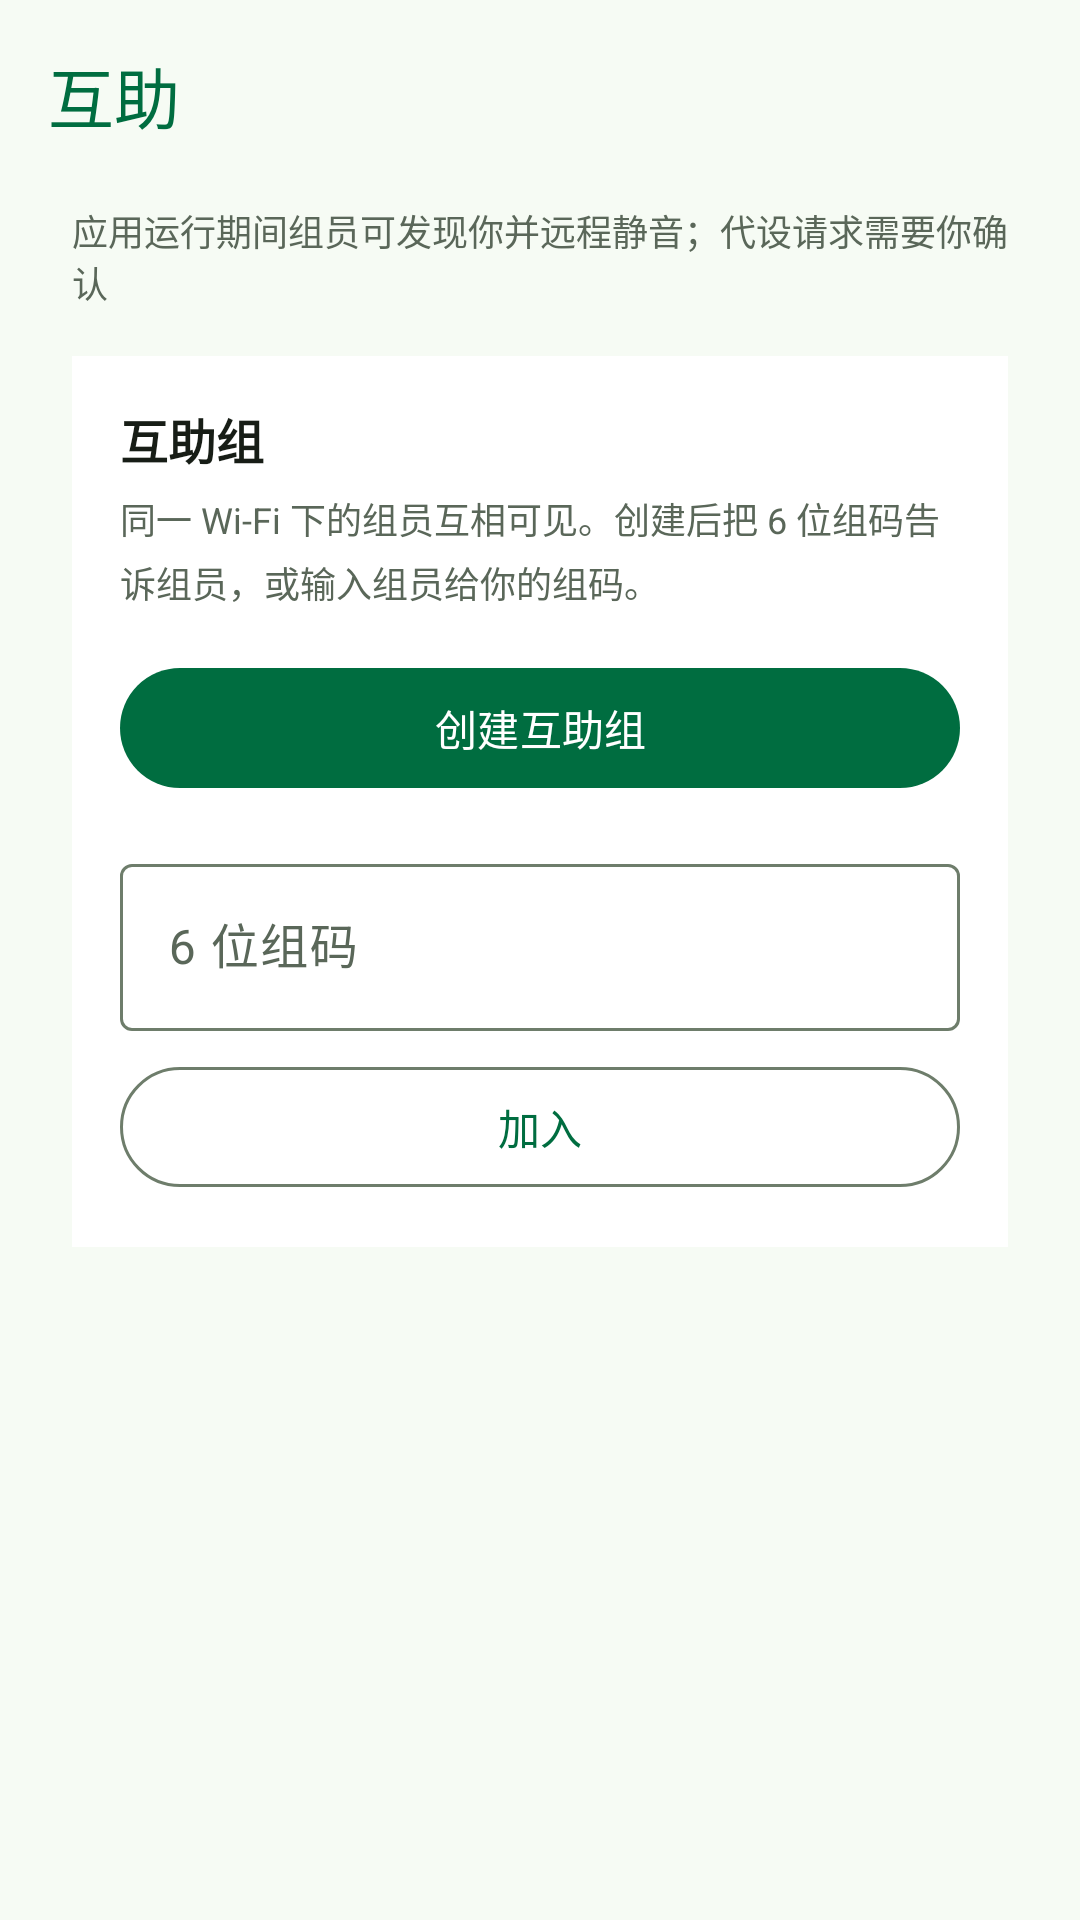

Write the Android layout XML for this screen, with the resource values it uses.
<!-- AndroidManifest.xml: application theme Theme.Tongxiao -->
<!-- res/layout/fragment_group.xml -->
<?xml version="1.0" encoding="utf-8"?>
<LinearLayout xmlns:android="http://schemas.android.com/apk/res/android"
    xmlns:app="http://schemas.android.com/apk/res-auto"
    android:layout_width="match_parent"
    android:layout_height="match_parent"
    android:orientation="vertical">

    
    <com.google.android.material.appbar.MaterialToolbar
        android:layout_width="match_parent"
        android:layout_height="?attr/actionBarSize"
        android:background="@color/bg"
        app:title="@string/tab_group"
        app:titleTextColor="@color/green_primary" />

    <ScrollView
        android:layout_width="match_parent"
        android:layout_height="0dp"
        android:layout_weight="1"
        android:clipToPadding="false">

    <LinearLayout
        android:layout_width="match_parent"
        android:layout_height="wrap_content"
        android:orientation="vertical"
        android:paddingHorizontal="24dp"
        android:paddingTop="4dp"
        android:paddingBottom="32dp">

        <TextView
            android:id="@+id/group_hint"
            android:layout_width="match_parent"
            android:layout_height="wrap_content"
            android:text="@string/group_scope_hint"
            android:textColor="@color/muted"
            android:textSize="12sp" />

        
        <LinearLayout
            android:id="@+id/group_join_card"
            android:layout_width="match_parent"
            android:layout_height="wrap_content"
            android:layout_marginTop="16dp"
            android:background="@color/card"
            android:orientation="vertical"
            android:padding="16dp">

            <TextView
                android:layout_width="wrap_content"
                android:layout_height="wrap_content"
                android:text="@string/group_join_title"
                android:textColor="@color/ink"
                android:textSize="16sp"
                android:textStyle="bold" />

            <TextView
                android:layout_width="match_parent"
                android:layout_height="wrap_content"
                android:layout_marginTop="6dp"
                android:lineSpacingExtra="4dp"
                android:text="@string/group_join_helper"
                android:textColor="@color/muted"
                android:textSize="12sp" />

            <com.google.android.material.button.MaterialButton
                android:id="@+id/group_create_button"
                android:layout_width="match_parent"
                android:layout_height="wrap_content"
                android:layout_marginTop="16dp"
                android:text="@string/group_create" />

            <com.google.android.material.textfield.TextInputLayout
                android:layout_width="match_parent"
                android:layout_height="wrap_content"
                android:layout_marginTop="16dp"
                android:hint="@string/group_code_hint">

                <com.google.android.material.textfield.TextInputEditText
                    android:id="@+id/group_code_input"
                    android:layout_width="match_parent"
                    android:layout_height="wrap_content"
                    android:imeOptions="actionDone"
                    android:inputType="number"
                    android:maxLength="6" />

            </com.google.android.material.textfield.TextInputLayout>

            <com.google.android.material.button.MaterialButton
                android:id="@+id/group_join_button"
                style="@style/Widget.Material3.Button.OutlinedButton"
                android:layout_width="match_parent"
                android:layout_height="wrap_content"
                android:layout_marginTop="8dp"
                android:text="@string/group_join" />

        </LinearLayout>

        
        <LinearLayout
            android:id="@+id/group_panel"
            android:layout_width="match_parent"
            android:layout_height="wrap_content"
            android:orientation="vertical"
            android:visibility="gone">

            <TextView
                android:id="@+id/group_code_text"
                android:layout_width="match_parent"
                android:layout_height="wrap_content"
                android:layout_marginTop="16dp"
                android:background="@color/green_container"
                android:padding="14dp"
                android:textColor="@color/green_on_container"
                android:textSize="15sp"
                android:textStyle="bold" />

            <LinearLayout
                android:layout_width="wrap_content"
                android:layout_height="wrap_content"
                android:layout_marginTop="4dp"
                android:orientation="horizontal">

                <com.google.android.material.button.MaterialButton
                    android:id="@+id/group_copy_code_button"
                    style="@style/Widget.Material3.Button.TextButton"
                    android:layout_width="wrap_content"
                    android:layout_height="wrap_content"
                    android:text="@string/group_code_copy" />

                <com.google.android.material.button.MaterialButton
                    android:id="@+id/group_nick_edit_button"
                    style="@style/Widget.Material3.Button.TextButton"
                    android:layout_width="wrap_content"
                    android:layout_height="wrap_content"
                    android:text="@string/group_nick_edit" />

            </LinearLayout>

            <TextView
                android:id="@+id/group_nick_text"
                android:layout_width="match_parent"
                android:layout_height="wrap_content"
                android:textColor="@color/muted"
                android:textSize="12sp" />

            <TextView
                android:id="@+id/group_share_summary"
                android:layout_width="match_parent"
                android:layout_height="wrap_content"
                android:layout_marginTop="6dp"
                android:textColor="@color/muted"
                android:textSize="12sp" />

            
            <TextView
                android:id="@+id/group_master_off_banner"
                android:layout_width="match_parent"
                android:layout_height="wrap_content"
                android:layout_marginTop="10dp"
                android:background="@color/green_container"
                android:padding="10dp"
                android:text="@string/group_master_off_banner"
                android:textColor="@color/green_on_container"
                android:textSize="12sp"
                android:visibility="gone" />

            
            <TextView
                android:id="@+id/group_nsd_banner"
                android:layout_width="match_parent"
                android:layout_height="wrap_content"
                android:layout_marginTop="10dp"
                android:background="@color/line"
                android:padding="10dp"
                android:textColor="@color/ink"
                android:textSize="12sp"
                android:visibility="gone" />

            <TextView
                android:id="@+id/group_wiring_warning"
                android:layout_width="match_parent"
                android:layout_height="wrap_content"
                android:layout_marginTop="10dp"
                android:background="@color/line"
                android:padding="10dp"
                android:text="@string/group_no_gateway_warning"
                android:textColor="@color/ink"
                android:textSize="12sp"
                android:visibility="gone" />

            <TextView
                android:layout_width="wrap_content"
                android:layout_height="wrap_content"
                android:layout_marginTop="20dp"
                android:text="@string/group_members_title"
                android:textColor="@color/ink"
                android:textSize="15sp"
                android:textStyle="bold" />

            <LinearLayout
                android:id="@+id/group_member_list"
                android:layout_width="match_parent"
                android:layout_height="wrap_content"
                android:layout_marginTop="4dp"
                android:orientation="vertical" />

            <TextView
                android:id="@+id/group_member_empty"
                android:layout_width="match_parent"
                android:layout_height="wrap_content"
                android:text="@string/group_member_empty"
                android:textColor="@color/muted"
                android:textSize="12sp" />

            <TextView
                android:layout_width="wrap_content"
                android:layout_height="wrap_content"
                android:layout_marginTop="20dp"
                android:text="@string/group_pending_title"
                android:textColor="@color/ink"
                android:textSize="15sp"
                android:textStyle="bold" />

            <LinearLayout
                android:id="@+id/group_pending_list"
                android:layout_width="match_parent"
                android:layout_height="wrap_content"
                android:layout_marginTop="4dp"
                android:orientation="vertical" />

            <TextView
                android:id="@+id/group_pending_empty"
                android:layout_width="match_parent"
                android:layout_height="wrap_content"
                android:text="@string/group_pending_empty"
                android:textColor="@color/muted"
                android:textSize="12sp" />

            <TextView
                android:layout_width="wrap_content"
                android:layout_height="wrap_content"
                android:layout_marginTop="20dp"
                android:text="@string/group_op_log_title"
                android:textColor="@color/ink"
                android:textSize="15sp"
                android:textStyle="bold" />

            <TextView
                android:id="@+id/group_op_log"
                android:layout_width="match_parent"
                android:layout_height="wrap_content"
                android:layout_marginTop="4dp"
                android:lineSpacingExtra="3dp"
                android:textColor="@color/muted"
                android:textSize="12sp"
                android:visibility="gone" />

            <TextView
                android:id="@+id/group_op_log_empty"
                android:layout_width="match_parent"
                android:layout_height="wrap_content"
                android:layout_marginTop="4dp"
                android:text="@string/group_op_log_empty"
                android:textColor="@color/muted"
                android:textSize="12sp" />

            <com.google.android.material.button.MaterialButton
                android:id="@+id/group_leave_button"
                style="@style/Widget.Material3.Button.TextButton"
                android:layout_width="wrap_content"
                android:layout_height="wrap_content"
                android:layout_marginTop="24dp"
                android:text="@string/group_leave" />

        </LinearLayout>

    </LinearLayout>

    </ScrollView>

</LinearLayout>
<!-- resources referenced by this layout -->
<resources>
  <color name="bg">#F6FBF4</color>
  <color name="card">#FFFFFF</color>
  <color name="green_container">#C8E6C9</color>
  <color name="green_on_container">#171D16</color>
  <color name="green_primary">#006D40</color>
  <color name="ink">#171D16</color>
  <color name="line">#DCE7DA</color>
  <color name="muted">#5A6759</color>
  <string name="group_code_copy">复制组码</string>
  <string name="group_code_hint">6 位组码</string>
  <string name="group_create">创建互助组</string>
  <string name="group_join">加入</string>
  <string name="group_join_helper">同一 Wi-Fi 下的组员互相可见。创建后把 6 位组码告诉组员，或输入组员给你的组码。</string>
  <string name="group_join_title">互助组</string>
  <string name="group_leave">退出互助组</string>
  <string name="group_master_off_banner">互助总闸已关闭：不会执行任何远程指令</string>
  <string name="group_member_empty">还没有组员上线</string>
  <string name="group_members_title">组员</string>
  <string name="group_nick_edit">改昵称</string>
  <string name="group_no_gateway_warning">静音 / 代设功能未接线（缺少 AlarmGateway 实现），远程指令会被拒绝</string>
  <string name="group_op_log_empty">还没有操作记录</string>
  <string name="group_op_log_title">操作记录</string>
  <string name="group_pending_empty">没有待确认的请求</string>
  <string name="group_pending_title">待我确认</string>
  <string name="group_scope_hint">应用运行期间组员可发现你并远程静音；代设请求需要你确认</string>
  <string name="tab_group">互助</string>
  <style name="Theme.Tongxiao" parent="Theme.Material3.Light.NoActionBar">
          
          <item name="android:windowLightStatusBar">true</item>
          <item name="colorPrimary">@color/green_primary</item>
          <item name="colorOnPrimary">@color/green_on_primary</item>
          <item name="colorPrimaryContainer">@color/green_container</item>
          <item name="colorOnPrimaryContainer">@color/green_on_container</item>
          <item name="android:colorBackground">@color/bg</item>
          <item name="colorSurface">@color/card</item>
          <item name="colorOnSurface">@color/ink</item>
          <item name="colorOnSurfaceVariant">@color/muted</item>
          <item name="colorOutline">@color/outline</item>
          <item name="colorOutlineVariant">@color/line</item>
          
          <item name="colorSecondaryContainer">@color/green_container</item>
          <item name="colorOnSecondaryContainer">@color/green_primary</item>
          <item name="colorSurfaceVariant">@color/surface_variant</item>
          <item name="colorSurfaceContainerLow">@color/surface_container_low</item>
          <item name="colorSurfaceContainer">@color/surface_container</item>
          <item name="colorSurfaceContainerHigh">@color/surface_container_high</item>
          <item name="colorSurfaceContainerHighest">@color/surface_container_highest</item>
      </style>
  <color name="green_on_primary">#FFFFFF</color>
  <color name="outline">#6E7D6B</color>
  <color name="surface_variant">#DCE7DA</color>
  <color name="surface_container_low">#F3F9F1</color>
  <color name="surface_container">#EEF6EC</color>
  <color name="surface_container_high">#E9F1E7</color>
  <color name="surface_container_highest">#E3EDE0</color>
</resources>
